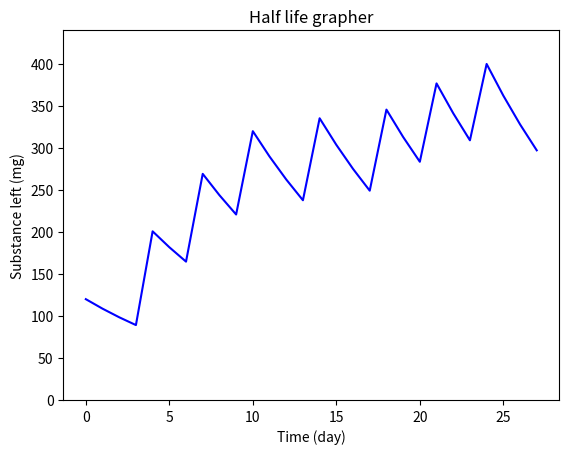

The matplotlib source for this figure:
import matplotlib.pyplot as plt
# formula = quantity_remaining: float = quantity * 0.5 ** (time_elapsed / half_life)

def halfLife(half_life, amount, times_week) -> tuple[list, list]:
    freq: float = 7 / times_week
    cycle_length: int = 28
    day_list: list = [i for i in range(cycle_length)]
    dose_days: list = [int(round(freq * i)) for i in range(int(times_week * (cycle_length / 7)))]
    life_list: list = [0.0] * cycle_length

    # loop to iterate day then loop of mg on those days
    for day in range(cycle_length):
        if day > 0:
            life_list[day] = life_list[day -1] * (0.5 ** (1 / half_life))
        if day in dose_days:
            life_list[day] += amount
    return (day_list, life_list)

def plotGraph(day_list, quantity_list) -> None:
    plt.plot(day_list, quantity_list, color="blue") 
    plt.ylim(0, max(quantity_list) + max(quantity_list) / 10)
    plt.xlabel("Time (day)")
    plt.ylabel("Substance left (mg)")
    plt.title("Half life grapher")
    plt.show()

# half life in days, mg of substance, times per week
days, doses = halfLife(7, 120, 2)
print(doses)
plotGraph(days, doses)
# days, doses = halfLife(0.5, 6.0, 100)
# plotGraph(days, doses)